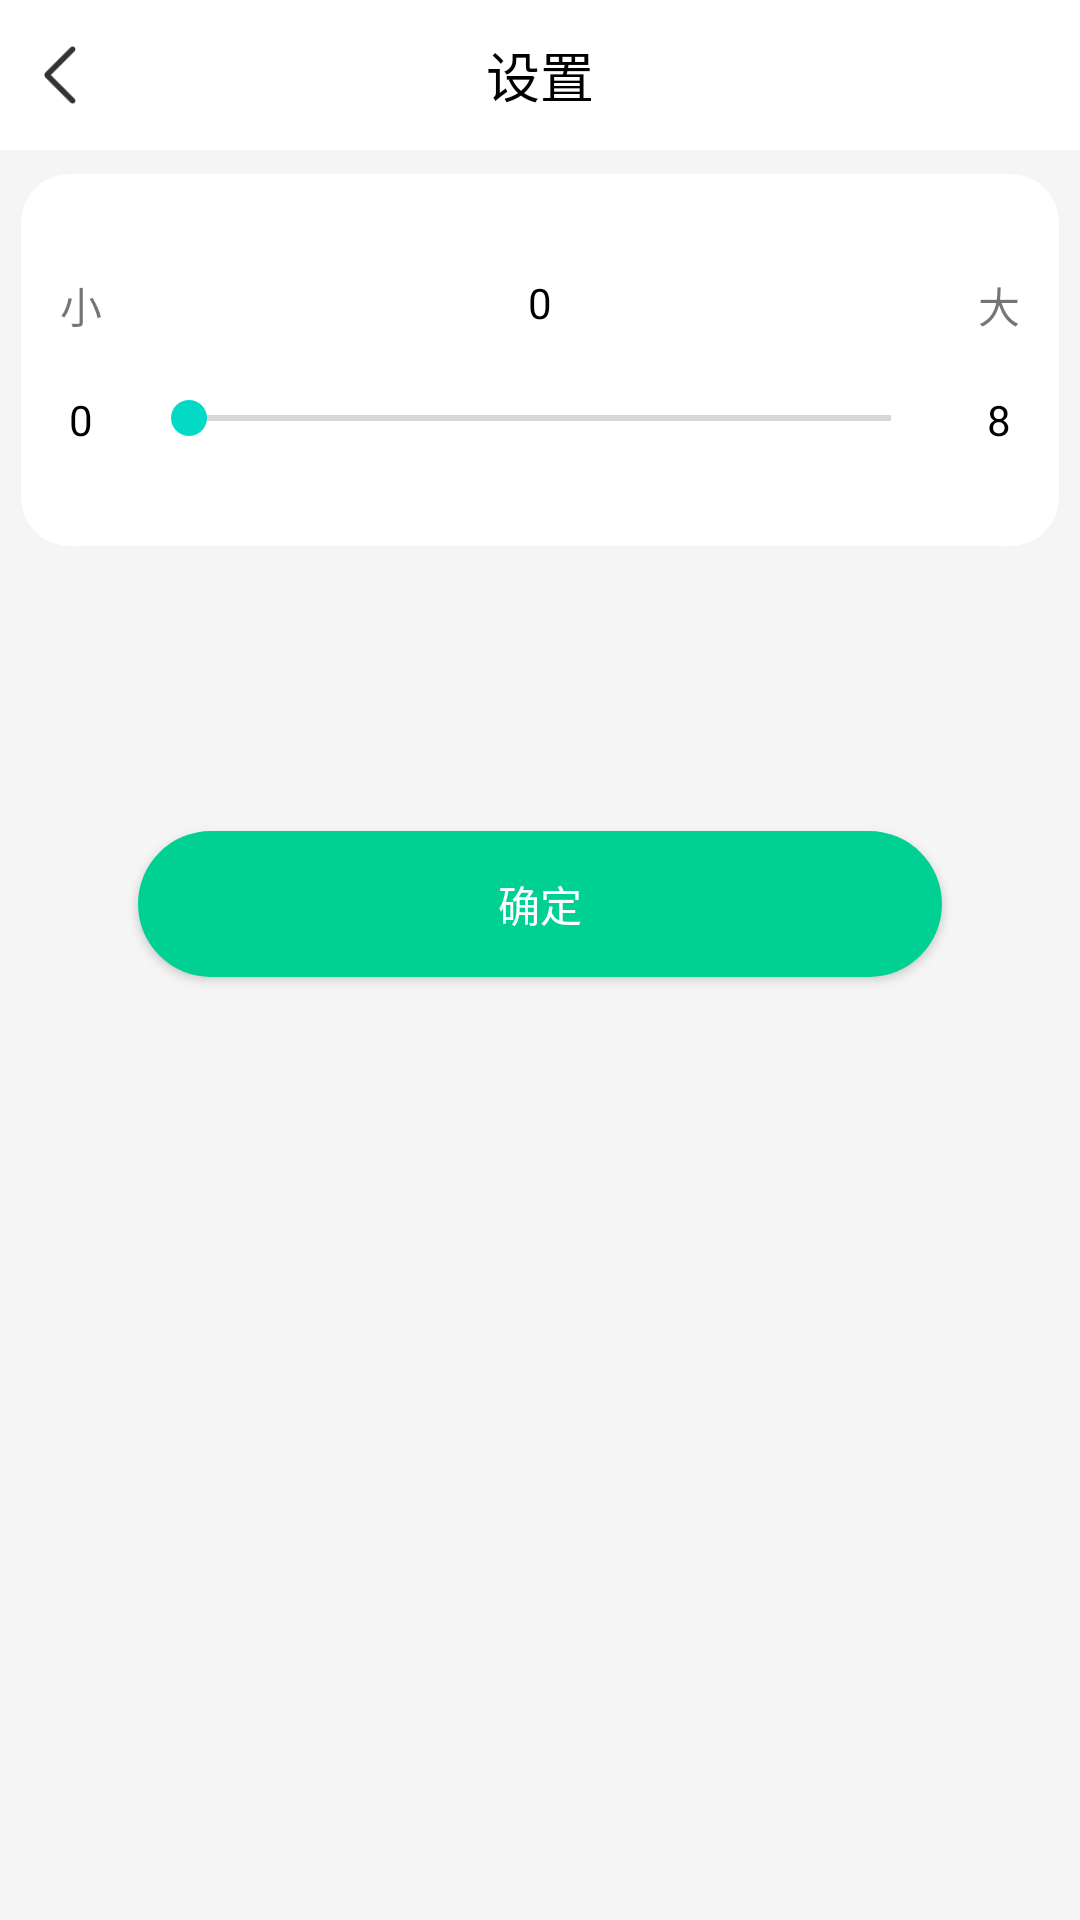

Here is an Android app screen rendered from its layout file. Give the layout XML and the strings, colors and styles it references.
<!-- AndroidManifest.xml: application theme Theme.Paradise -->
<!-- res/layout/activity_volume_setting.xml -->
<?xml version="1.0" encoding="utf-8"?>
<LinearLayout xmlns:android="http://schemas.android.com/apk/res/android"
    xmlns:app="http://schemas.android.com/apk/res-auto"
    xmlns:tools="http://schemas.android.com/tools"
    android:layout_width="match_parent"
    android:layout_height="match_parent"
    android:background="@color/gray_main"
    android:orientation="vertical"
    tools:context=".ui.activity.VolumeSettingActivity">

    <LinearLayout
        android:layout_width="match_parent"
        android:layout_height="50dp"
        android:background="@color/white"
        android:gravity="center_vertical"
        android:orientation="horizontal"
        android:paddingTop="5dp"
        android:paddingBottom="5dp">

        <ImageView
            android:id="@+id/volumeBackIv"
            android:layout_width="40dp"
            android:layout_height="40dp"
            android:layout_marginEnd="20dp"
            android:padding="10dp"
            android:src="@drawable/icon_back" />

        <TextView
            android:id="@+id/volumeTitleTv"
            android:layout_width="0px"
            android:layout_height="wrap_content"
            android:layout_weight="1"
            android:gravity="center"
            android:text="设置"
            android:textColor="@color/black"
            android:textSize="18sp" />

        <View
            android:layout_width="60dp"
            android:layout_height="40dp"
            android:gravity="center"
            android:padding="10dp"
            android:textColor="@color/black"
            android:visibility="invisible" />

    </LinearLayout>

    <androidx.cardview.widget.CardView
        android:layout_width="match_parent"
        android:layout_height="140dp"
        app:cardCornerRadius="16dp"
        app:cardUseCompatPadding="true">

        <LinearLayout
            android:layout_width="match_parent"
            android:layout_height="match_parent"
            android:gravity="center"
            android:orientation="vertical">

            <LinearLayout
                android:layout_width="match_parent"
                android:layout_height="wrap_content"
                android:gravity="center_vertical"
                android:orientation="horizontal">

                <TextView
                    android:layout_width="40dp"
                    android:layout_height="match_parent"
                    android:layout_gravity="center"
                    android:gravity="center"
                    android:text="小" />

                <TextView
                    android:id="@+id/volumeValueTv"
                    android:layout_width="0px"
                    android:layout_height="wrap_content"
                    android:layout_weight="1"
                    android:gravity="center"
                    android:text="0"
                    android:textColor="@color/black" />

                <TextView
                    android:layout_width="40dp"
                    android:layout_height="match_parent"
                    android:layout_gravity="center"
                    android:gravity="center"
                    android:text="大" />

            </LinearLayout>

            <LinearLayout
                android:layout_width="match_parent"
                android:layout_height="wrap_content"
                android:layout_marginTop="20dp"
                android:gravity="center_vertical"
                android:orientation="horizontal">

                <TextView
                    android:id="@+id/volumeMinValueTv"
                    android:layout_width="40dp"
                    android:layout_height="match_parent"
                    android:layout_gravity="center"
                    android:contentDescription="音量的最小值"
                    android:gravity="center"
                    android:text="0"
                    android:textColor="@color/black" />

                <androidx.appcompat.widget.AppCompatSeekBar
                    android:id="@+id/volumeChangeSb"
                    android:layout_width="0px"
                    android:layout_height="wrap_content"
                    android:layout_weight="1"
                    android:contentDescription="改变音量的SeekBar"
                    android:max="8" />

                <TextView
                    android:id="@+id/volumeMaxValueTv"
                    android:layout_width="40dp"
                    android:layout_height="match_parent"
                    android:layout_gravity="center"
                    android:contentDescription="音量的最大值"
                    android:gravity="center"
                    android:text="8"
                    android:textColor="@color/black" />

            </LinearLayout>

        </LinearLayout>

    </androidx.cardview.widget.CardView>

    <androidx.appcompat.widget.AppCompatButton
        android:id="@+id/saveBtn"
        android:layout_width="wrap_content"
        android:layout_height="wrap_content"
        android:layout_gravity="center"
        android:layout_marginTop="87dp"
        android:background="@drawable/bg_button_round_green"
        android:paddingStart="120dp"
        android:paddingEnd="120dp"
        android:singleLine="true"
        android:text="确定"
        android:textColor="@color/white" />

</LinearLayout>
<!-- resources referenced by this layout -->
<resources>
  <color name="black">#FF000000</color>
  <color name="gray_main">#F5F5F5</color>
  <color name="white">#FFFFFFFF</color>
  <!-- drawable bg_button_round_green (drawable) -->
  <?xml version="1.0" encoding="utf-8"?>
  <shape xmlns:android="http://schemas.android.com/apk/res/android"
      android:shape="rectangle">
  
      <solid android:color="@color/green_main" />
  
      <corners android:radius="30dp" />
  
      <padding
          android:bottom="14dp"
          android:left="10dp"
          android:right="10dp"
          android:top="14dp" />
  
  </shape>
  <!-- drawable icon_back: png bitmap (drawable, 606 bytes) -->
  <style name="Theme.Paradise" parent="Theme.MaterialComponents.Light.NoActionBar">
          
          <item name="colorPrimary">@color/red_main</item>
          <item name="colorPrimaryVariant">@color/purple_700</item>
          <item name="colorOnPrimary">@color/white</item>
          
          <item name="colorSecondary">@color/teal_200</item>
          <item name="colorSecondaryVariant">@color/teal_700</item>
          <item name="colorOnSecondary">@color/black</item>
          
          <item name="android:statusBarColor" tools:targetApi="l">?attr/colorPrimaryVariant</item>
          
      </style>
  <color name="green_main">#00D193</color>
  <color name="red_main">#FF5050</color>
  <color name="purple_700">#FF3700B3</color>
  <color name="teal_200">#FF03DAC5</color>
  <color name="teal_700">#FF018786</color>
</resources>
